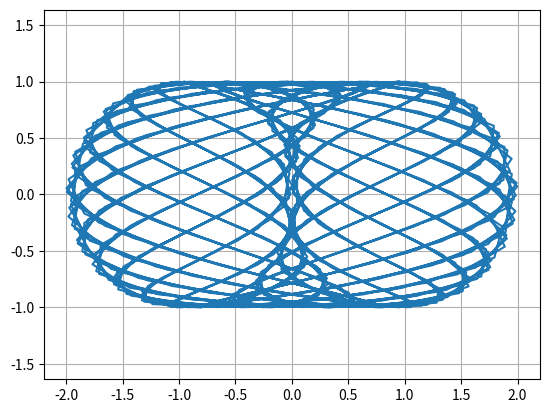

Python code for this plot:
import numpy as np
import matplotlib.pyplot as plt

R = 1
t = np.linspace(10,100*np.pi,1000)

x = np.sin(t) - np.sin(2.3*t)
y = np.cos(t)


plt.axis('equal')
plt.grid()
plt.plot(x,y)
plt.show()